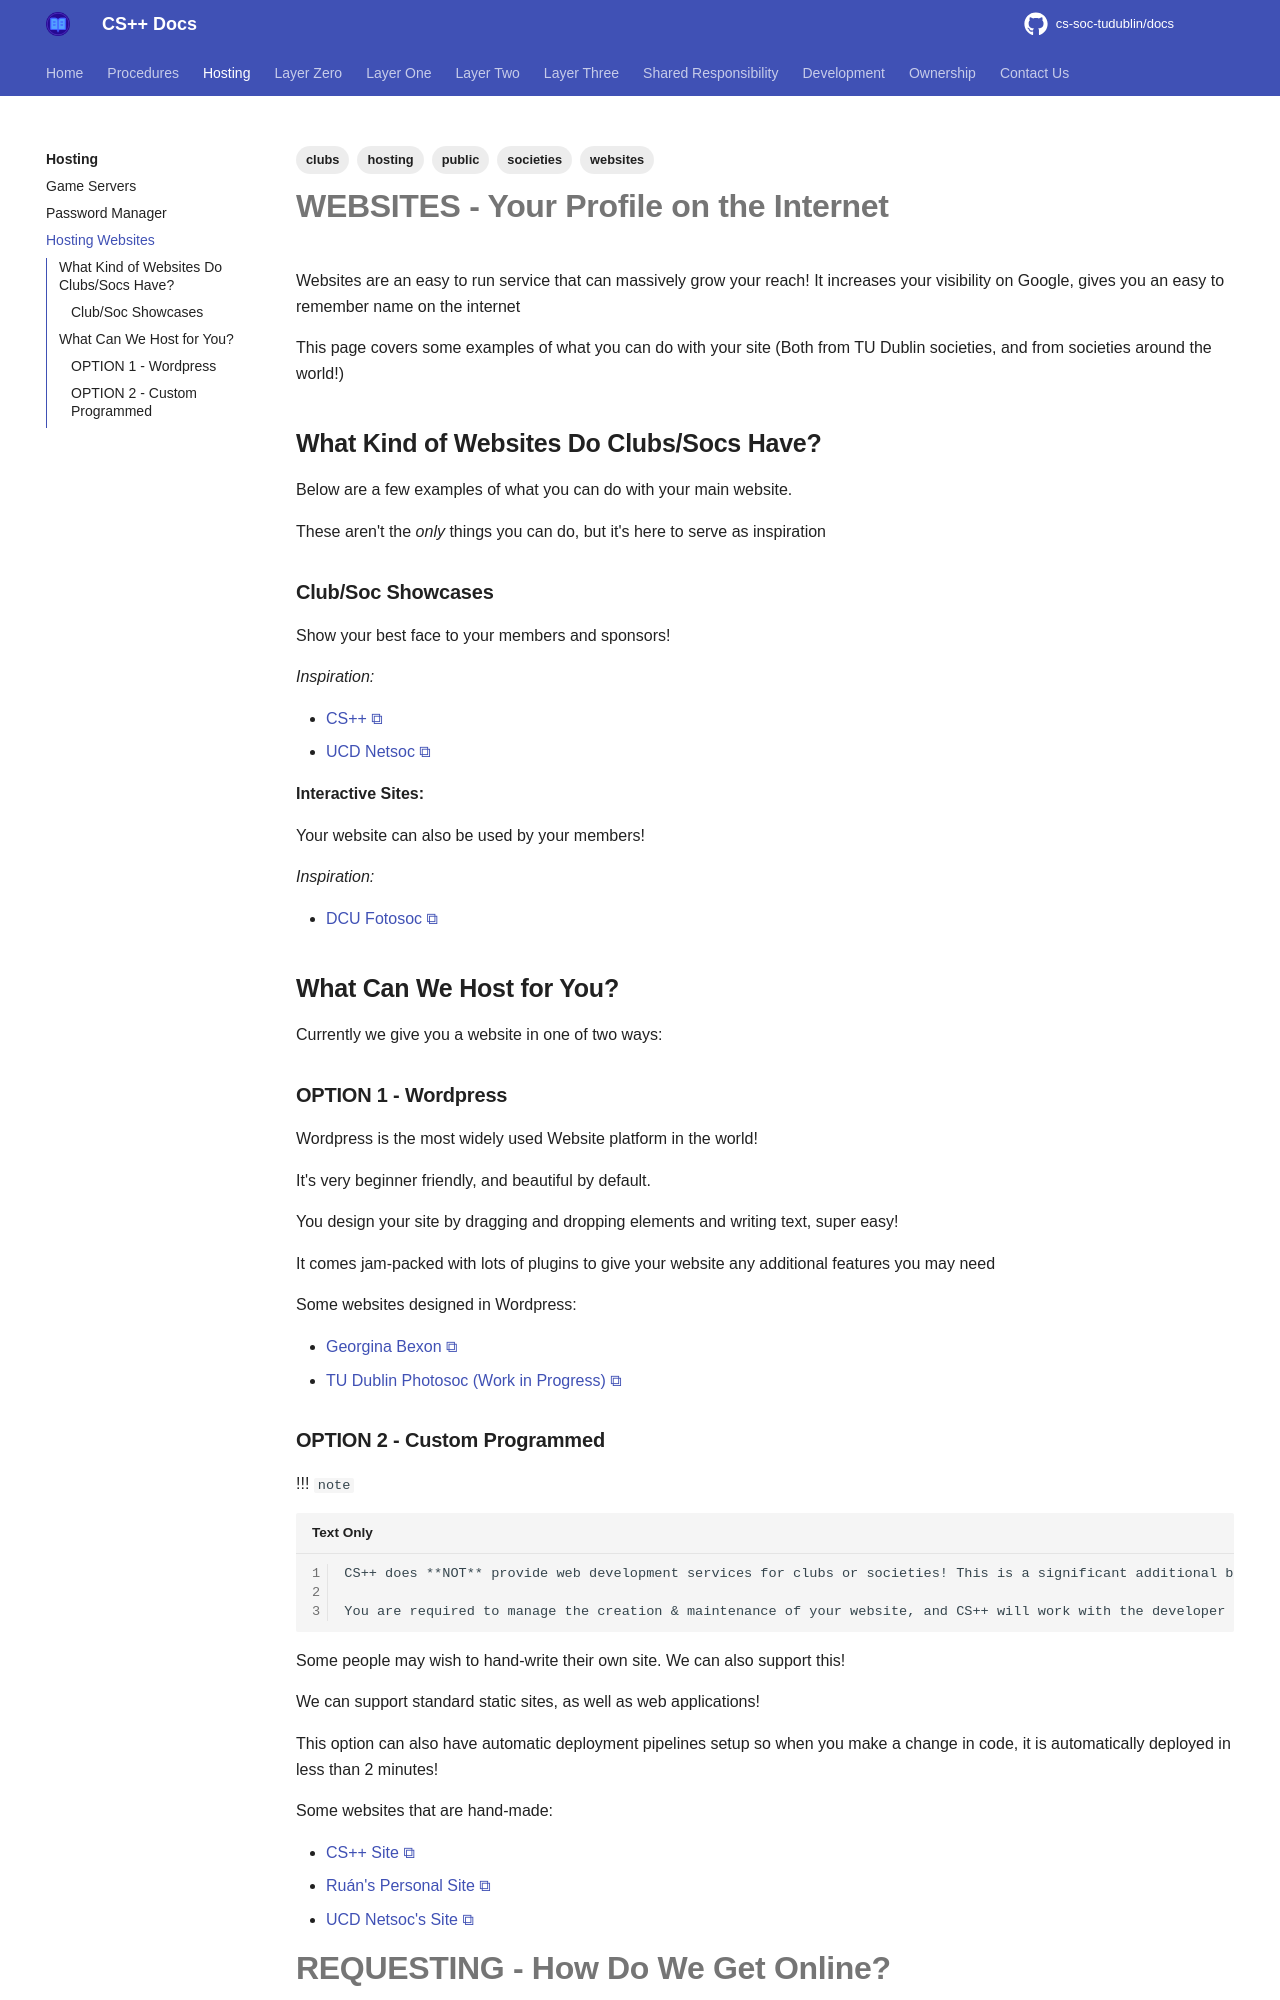

repository: cs-soc-tudublin/docs · page: hosting/websites/index.html · generator: mkdocs

---
title: Hosting Websites
created: 2025-09-25T16:30:18
modified: 2026-04-04T17:38:26
tags:
  - hosting
  - websites
  - clubs
  - societies
  - public
---

# **WEBSITES** - Your Profile on the Internet

Websites are an easy to run service that can massively grow your reach! It increases your visibility on Google, gives you an easy to remember name on the internet

This page covers some examples of what you can do with your site (Both from TU Dublin societies, and from societies around the world!)

## What Kind of Websites Do Clubs/Socs Have?

Below are a few examples of what you can do with your main website.

These aren't the *only* things you can do, but it's here to serve as inspiration

### Club/Soc Showcases

Show your best face to your members and sponsors!

*Inspiration:*

- [CS++](https://cspp.ie)
- [UCD Netsoc](https://netsoc.com/)

**Interactive Sites:**

Your website can also be used by your members!

*Inspiration:*

- [DCU Fotosoc](https://dcufotosoc.ie/)

## What Can We Host for You?

Currently we give you a website in one of two ways:

### **OPTION 1** - Wordpress

Wordpress is the most widely used Website platform in the world!

It's very beginner friendly, and beautiful by default.

You design your site by dragging and dropping elements and writing text, super easy!

It comes jam-packed with lots of plugins to give your website any additional features you may need

Some websites designed in Wordpress:

- [Georgina Bexon](https://georginabexon.com/)
- [TU Dublin Photosoc (Work in Progress)](https://photo.societies.ie/)
